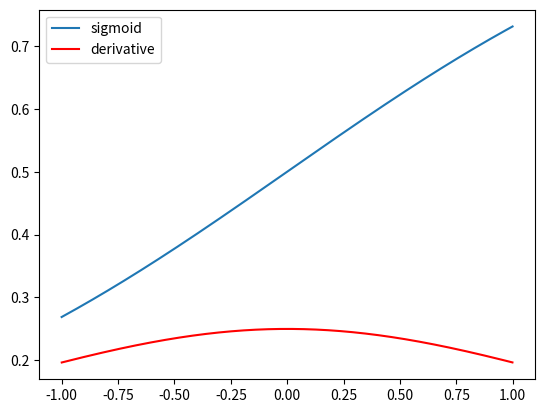

Write the Python code that produced this figure.
import numpy as numpy
import pandas as pandas
import matplotlib.pyplot as pyplot
import math

x = numpy.arange(-1, 1, 0.001)

def sigmod(val):
    return 1 / (1+(math.e**(-val)))

ysig = numpy.zeros(x.size)

for i in range(len(x)):
    ysig[i] = sigmod(x[i])

y_p = numpy.diff(ysig) / numpy.diff(x)
x_p = (numpy.array(x)[:-1] + numpy.array(x)[1:]) / 2

pyplot.plot(x, ysig, label='sigmoid')
pyplot.plot(x_p, y_p, c='r', label='derivative')
pyplot.legend()
pyplot.show()